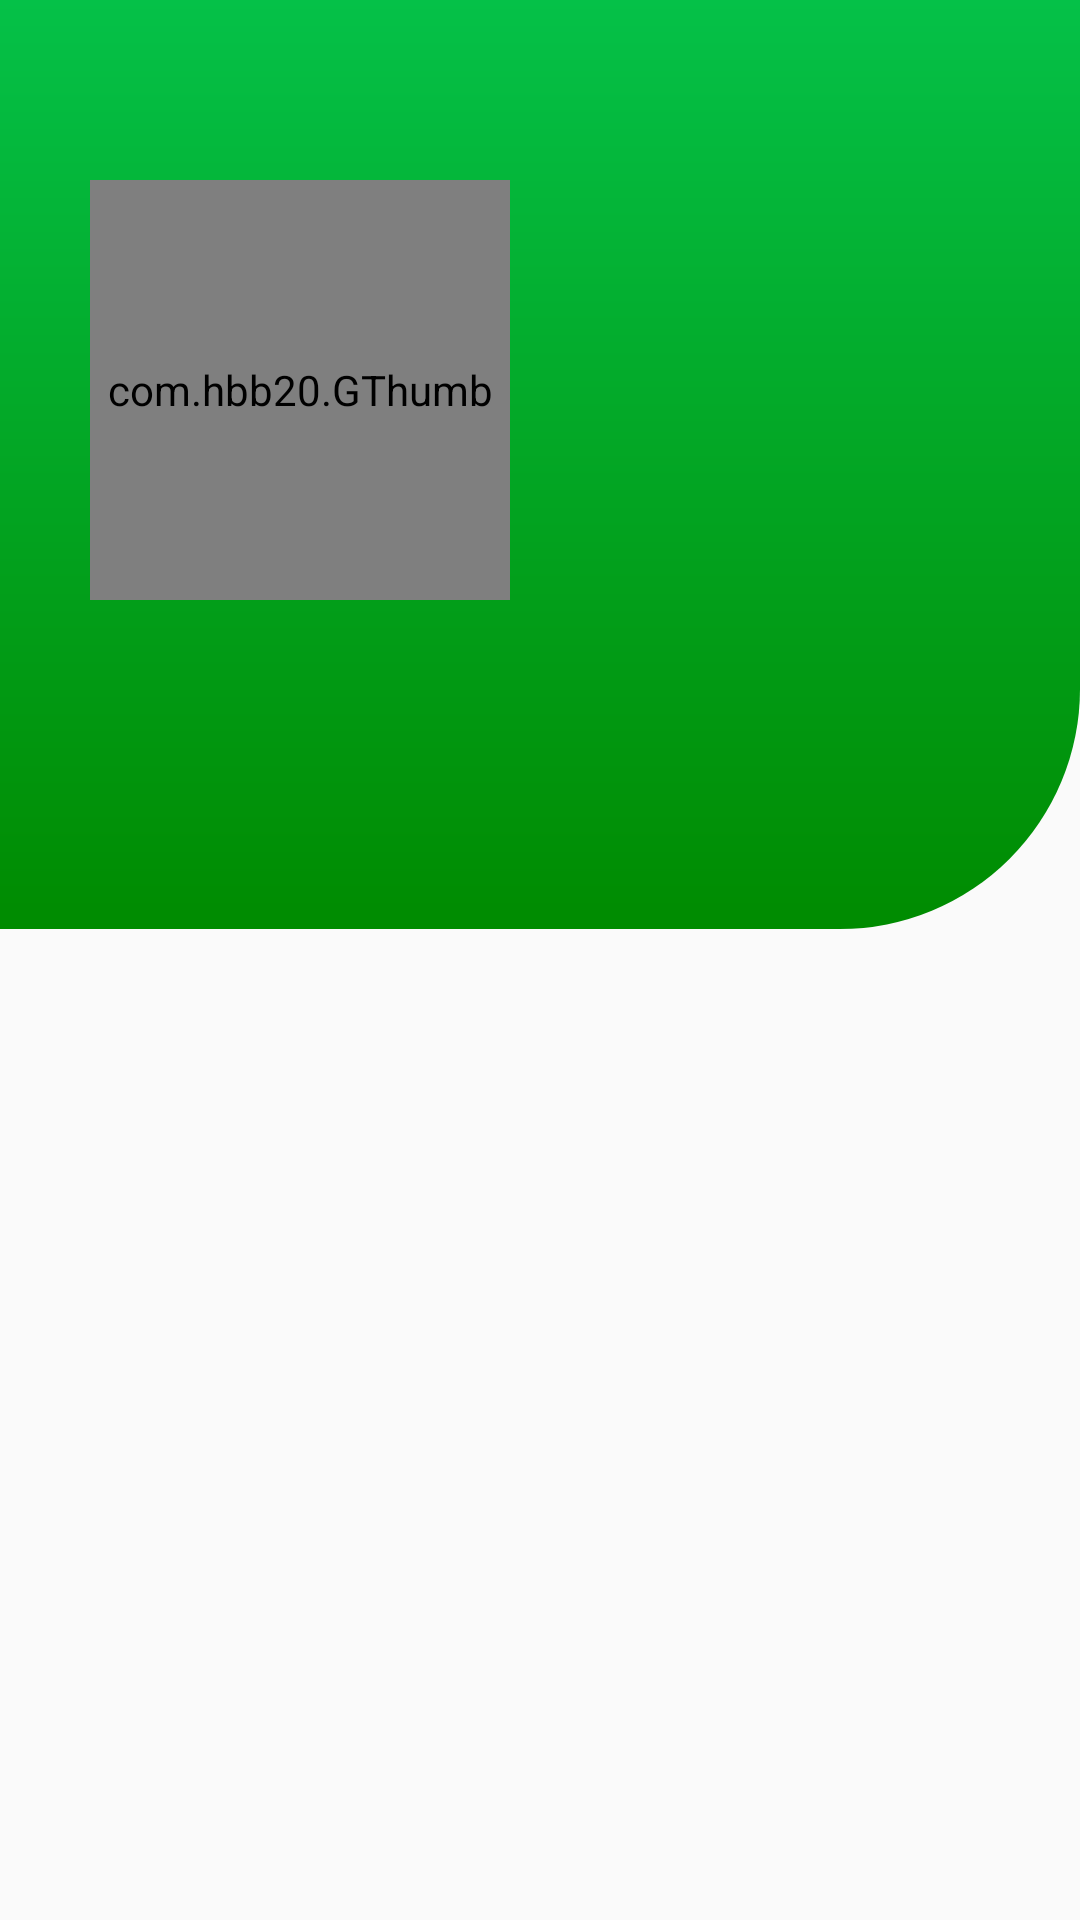

Android layout source for this screen:
<!-- AndroidManifest.xml: application theme AppTheme -->
<!-- res/layout/profile_fragment.xml -->
<?xml version="1.0" encoding="utf-8"?>
<ScrollView
    xmlns:android="http://schemas.android.com/apk/res/android"
    xmlns:app="http://schemas.android.com/apk/res-auto"
    xmlns:tool="http://schemas.android.com/tools"
    android:orientation="vertical"
    android:layout_width="match_parent"
    android:layout_height="match_parent">

    <LinearLayout
        android:layout_width="match_parent"
        android:layout_height="wrap_content"
        app:layout_constraintEnd_toEndOf="parent"
        app:layout_constraintStart_toStartOf="parent"
        android:orientation="vertical"
        android:paddingBottom="30dp"
        android:paddingTop="60dp"
        android:background="@drawable/drawer_profile_bg"
        app:layout_constraintTop_toTopOf="parent">

        <com.hbb20.GThumb
            android:id="@+id/profile_image"
            android:layout_width="140dp"
            android:layout_height="140dp"
            android:layout_marginLeft="30dp"
            android:layout_marginStart="30dp"
            app:gtBackgroundShape="round"
            app:gtUseBoldText="true"
            app:gtTextSize="60sp"
            app:gtMonoBGColor="@color/light_gray"
            app:gtMonoTextColor="@android:color/white"/>

        <TextView
            android:id="@+id/profile_username"
            android:layout_width="match_parent"
            android:layout_height="wrap_content"
            android:textStyle="bold"
            android:textColor="@android:color/white"
            android:textSize="30sp"
            tool:text="John Obi"
            android:layout_marginLeft="30dp"
            android:layout_marginStart="30dp"
            android:layout_marginTop="15dp"
            />

        <TextView
            android:id="@+id/profile_wallet_id"
            android:layout_width="match_parent"
            android:layout_height="wrap_content"
            android:textStyle="bold"
            android:textColor="@android:color/white"
            android:textSize="18sp"
            tool:text="Wallet ID: 09088394937"
            android:layout_marginLeft="30dp"
            android:layout_marginStart="30dp"
            />
    </LinearLayout>


</ScrollView>
<!-- resources referenced by this layout -->
<resources>
  <color name="light_gray">#c8c8c8</color>
  <!-- drawable drawer_profile_bg (drawable) -->
  <?xml version="1.0" encoding="utf-8"?>
  <shape xmlns:android="http://schemas.android.com/apk/res/android" android:shape="rectangle">
      <corners android:bottomRightRadius="80dp" />
      <solid android:color="@color/primary_green" />
  
      <gradient android:angle="-45"
          android:startColor="@color/primary_green"
          android:endColor="#008b00"
          android:type="linear"
          />
  </shape>
  <style name="AppTheme" parent="AppBaseTheme">
          
          <item name="colorAccent">@color/colorAccent</item>
          
          <item name="android:textAllCaps">false</item>
      </style>
  <color name="primary_green">#05C148</color>
  <style name="AppBaseTheme" parent="Theme.AppCompat.Light.NoActionBar">
          
      </style>
  <color name="colorAccent">#2972B3</color>
</resources>
